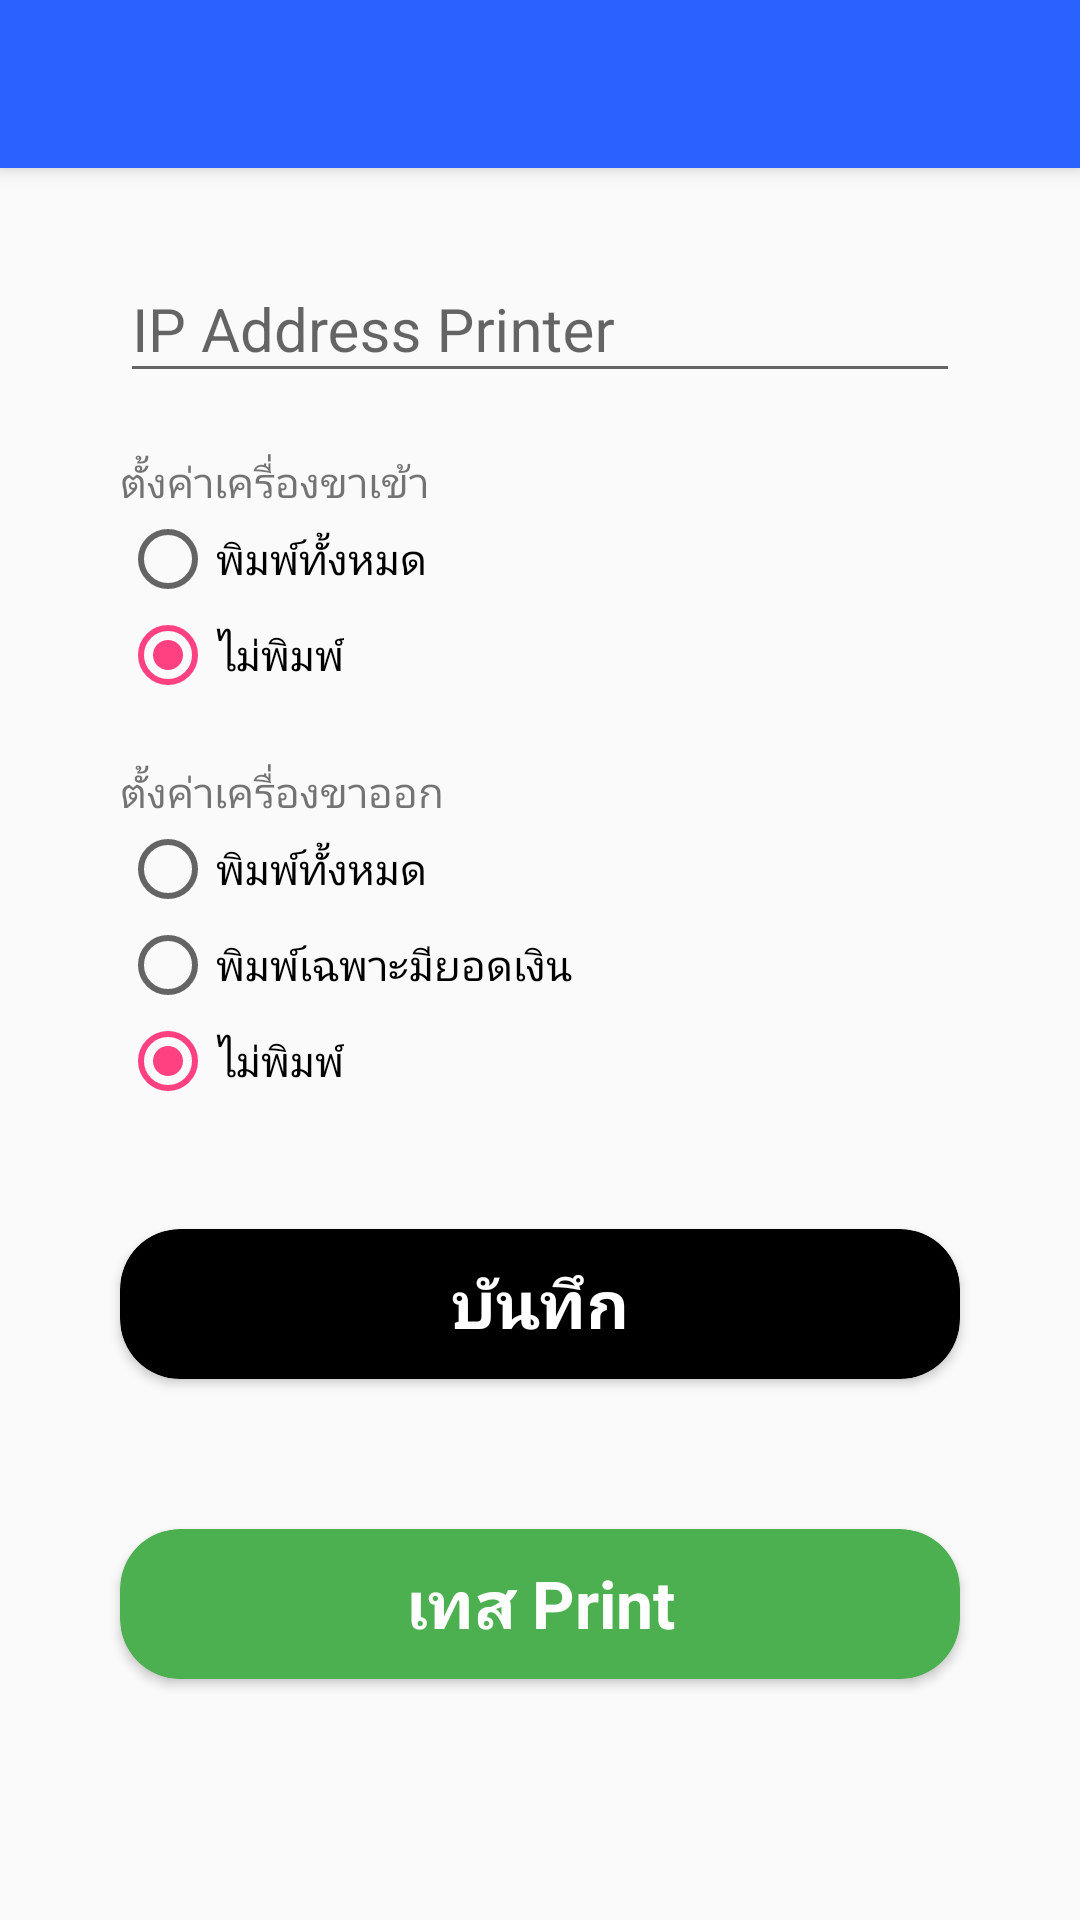

Write the Android layout XML for this screen, with the resource values it uses.
<!-- AndroidManifest.xml: application theme AppTheme -->
<!-- res/layout/activity_sub_setting_printer_main.xml -->
<?xml version="1.0" encoding="utf-8"?>
<LinearLayout xmlns:android="http://schemas.android.com/apk/res/android"
xmlns:app="http://schemas.android.com/apk/res-auto"
xmlns:tools="http://schemas.android.com/tools"
android:layout_width="match_parent"
android:layout_height="match_parent"
android:orientation="vertical"
tools:context=".activity.SubSettingPrinterMainActivity">

<android.support.v7.widget.Toolbar
    android:id="@+id/toolbar"
    android:layout_width="match_parent"
    android:layout_height="?attr/actionBarSize"
    android:background="@color/colorToolbar"
    android:elevation="4dp"
    app:popupTheme="@style/Theme.AppCompat.Light"
    app:theme="@style/ToolbarColoredBackArrow"
    >

</android.support.v7.widget.Toolbar>



<android.support.design.widget.TextInputLayout

    android:layout_width="match_parent"
    android:layout_height="wrap_content"
    android:layout_marginLeft="40dp"
    android:layout_marginTop="20dp"
    android:layout_marginRight="40dp"

    >

    <EditText
        android:id="@+id/edit_ip_printer"
        android:layout_width="match_parent"
        android:layout_height="wrap_content"
        android:hint="IP Address Printer"
        android:inputType="text"
        android:textSize="20sp" />

</android.support.design.widget.TextInputLayout>

<LinearLayout

    android:layout_width="match_parent"
    android:layout_height="wrap_content"
    android:layout_marginLeft="40dp"
    android:layout_marginTop="20dp"
    android:layout_marginRight="40dp">



    <RadioGroup

        android:layout_width="wrap_content"
        android:layout_height="wrap_content"
        android:checkedButton="@id/radio_carin_not_print"
        >
        <TextView
            android:layout_width="wrap_content"
            android:layout_height="wrap_content"
            android:text="ตั้งค่าเครื่องขาเข้า"
            />

        <RadioButton
            android:id="@+id/radio_carin_print_all"
            android:layout_width="wrap_content"
            android:layout_height="wrap_content"
            android:text="พิมพ์ทั้งหมด" />

        <RadioButton
            android:id="@+id/radio_carin_not_print"
            android:layout_width="wrap_content"
            android:layout_height="wrap_content"
            android:text="ไม่พิมพ์" />

    </RadioGroup>




</LinearLayout>



<LinearLayout

    android:layout_width="match_parent"
    android:layout_height="wrap_content"
    android:layout_marginLeft="40dp"
    android:layout_marginTop="20dp"
    android:layout_marginRight="40dp">



    <RadioGroup
        android:layout_width="wrap_content"
        android:layout_height="wrap_content"
        android:checkedButton="@id/radio_carout_not_print"
        >
        <TextView
            android:layout_width="wrap_content"
            android:layout_height="wrap_content"
            android:text="ตั้งค่าเครื่องขาออก"
            />

        <RadioButton
            android:id="@+id/radio_carout_print_all"
            android:layout_width="wrap_content"
            android:layout_height="wrap_content"
            android:text="พิมพ์ทั้งหมด" />

        <RadioButton
            android:id="@+id/radio_carout_print_price_only"
            android:layout_width="wrap_content"
            android:layout_height="wrap_content"
            android:text="พิมพ์เฉพาะมียอดเงิน" />

        <RadioButton
            android:id="@+id/radio_carout_not_print"
            android:layout_width="wrap_content"
            android:layout_height="wrap_content"
            android:text="ไม่พิมพ์" />

    </RadioGroup>




</LinearLayout>


<android.support.v7.widget.CardView
    xmlns:card_view="http://schemas.android.com/apk/res-auto"
    android:id="@+id/card_ok"
    android:layout_width="match_parent"
    android:layout_height="50dp"
    android:layout_marginBottom="10dp"
    android:layout_marginLeft="40dp"
    android:layout_marginRight="40dp"
    android:layout_marginTop="40dp"
    android:clickable="true"
    card_view:cardBackgroundColor="@color/colorblack"
    android:foreground="?android:attr/selectableItemBackground"
    app:cardCornerRadius="20dp">

    <LinearLayout
        android:layout_width="match_parent"
        android:layout_height="match_parent"
        android:gravity="center"
        android:orientation="horizontal">

        <TextView
            android:layout_width="match_parent"
            android:layout_height="match_parent"
            android:gravity="center"
            android:text="บันทึก"
            android:textColor="@color/colorWhite"
            android:textSize="22sp"
            android:textStyle="bold" />


    </LinearLayout>
</android.support.v7.widget.CardView>



    <android.support.v7.widget.CardView
        xmlns:card_view="http://schemas.android.com/apk/res-auto"
        android:id="@+id/card_test_print"
        android:layout_width="match_parent"
        android:layout_height="50dp"
        android:layout_marginBottom="10dp"
        android:layout_marginLeft="40dp"
        android:layout_marginRight="40dp"
        android:layout_marginTop="40dp"
        android:clickable="true"
        card_view:cardBackgroundColor="@color/green"
        android:foreground="?android:attr/selectableItemBackground"
        app:cardCornerRadius="20dp">

        <LinearLayout
            android:layout_width="match_parent"
            android:layout_height="match_parent"
            android:gravity="center"
            android:orientation="horizontal">

            <TextView
                android:layout_width="match_parent"
                android:layout_height="match_parent"
                android:gravity="center"
                android:text="เทส Print"
                android:textColor="@color/colorWhite"
                android:textSize="22sp"
                android:textStyle="bold" />


        </LinearLayout>
    </android.support.v7.widget.CardView>











</LinearLayout>
<!-- resources referenced by this layout -->
<resources>
  <color name="colorToolbar">#2962ff</color>
  <color name="colorWhite">#ffffff</color>
  <color name="colorblack">#000000</color>
  <color name="green">#4CAF50</color>
  <style name="ToolbarColoredBackArrow" parent="AppTheme">
          <item name="android:textColorPrimary">@android:color/white</item>
          <item name="android:textColorSecondary">@android:color/white</item>
  
      </style>
  <style name="AppTheme" parent="Theme.AppCompat.Light.NoActionBar">
          
          <item name="colorPrimary">@color/colorPink</item>
          <item name="colorPrimaryDark">@color/colorblack</item>
          <item name="colorAccent">@color/colorAccent</item>
      </style>
  <color name="colorPink">#E91E63</color>
  <color name="colorAccent">#FF4081</color>
</resources>
